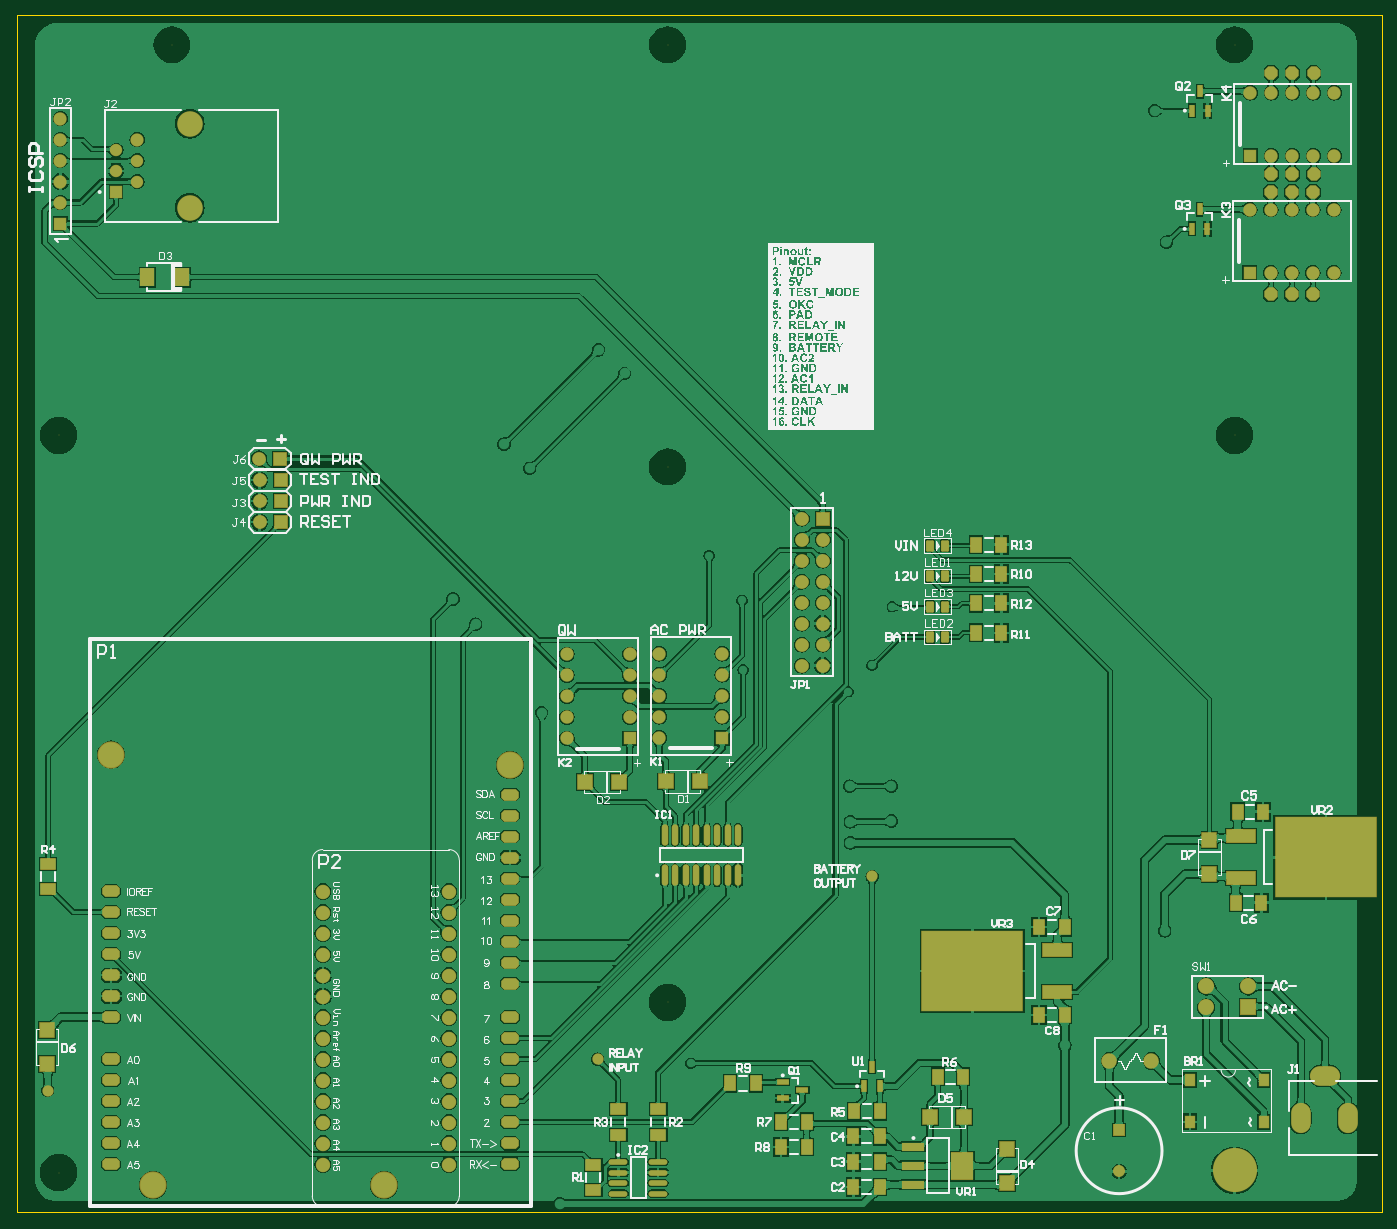
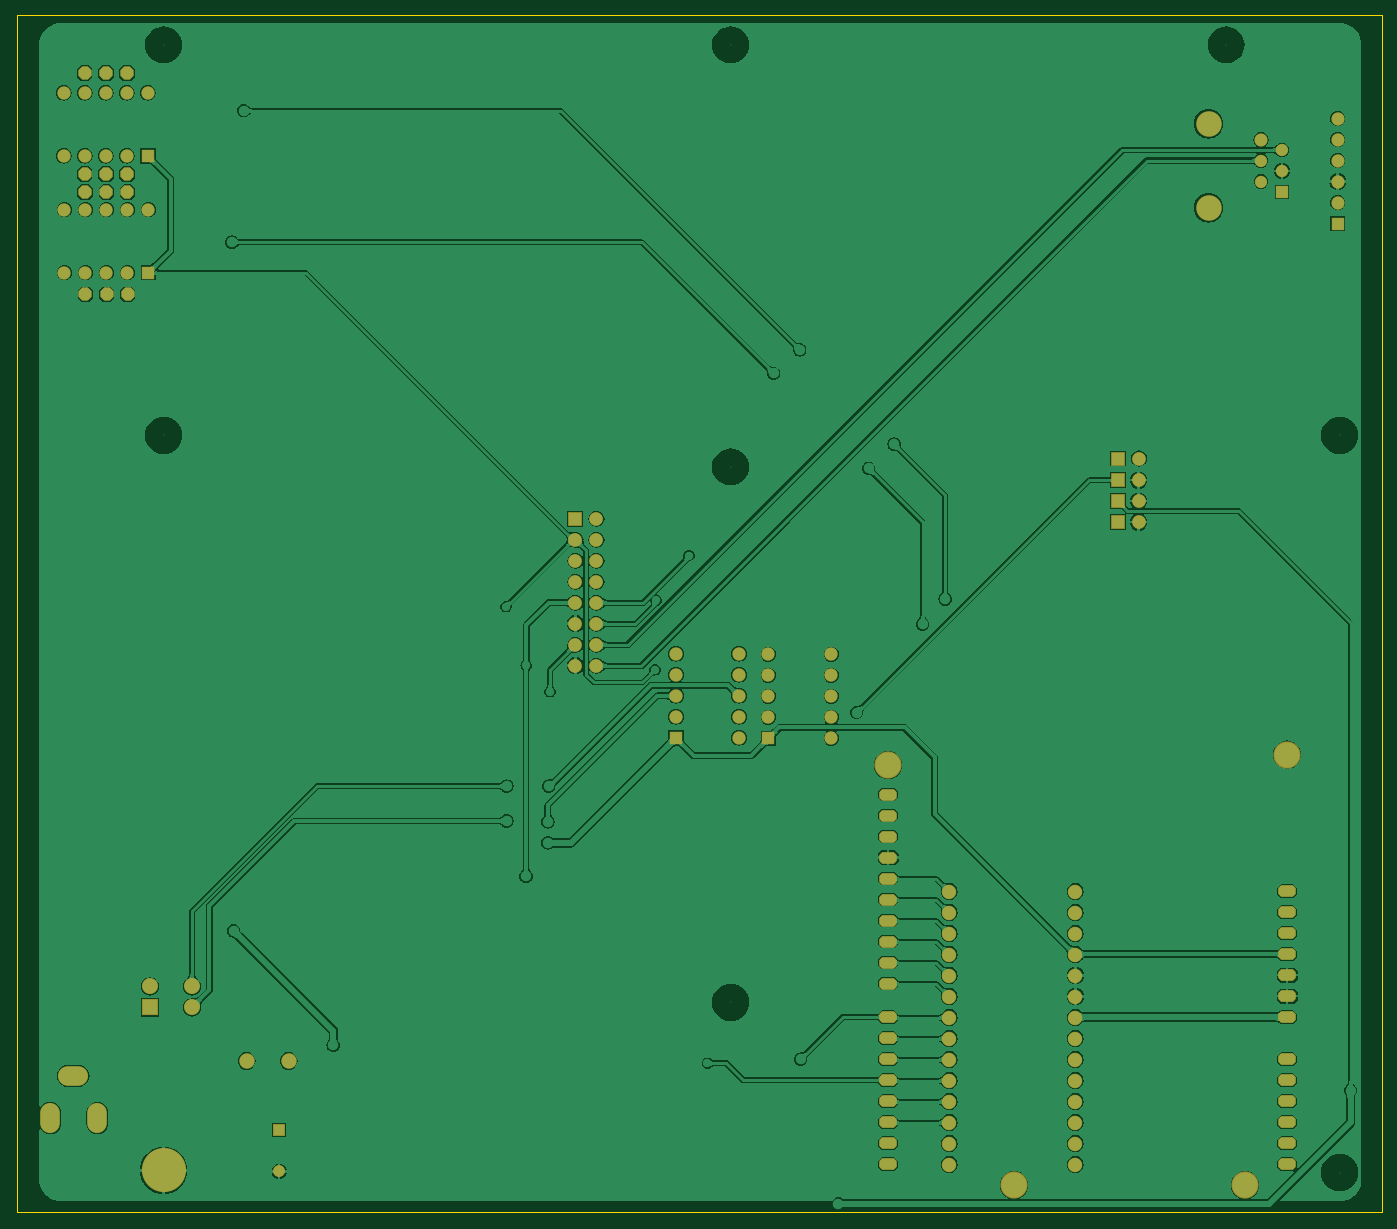
Circuit board: 9 layer files. Board 165.1 x 144.8 mm.
- bottom_copper: 105848.GBL (131436 bytes)
- bottom_silk: 105848.GBO (151 bytes)
- paste: 105848.GBP (149 bytes)
- bottom_mask: 105848.GBS (4167 bytes)
- outline: 105848.GKO (245 bytes)
- top_copper: 105848.GTL (239267 bytes)
- top_silk: 105848.GTO (202741 bytes)
- paste: 105848.GTP (2973 bytes)
- top_mask: 105848.GTS (7435 bytes)

=== bottom_copper: 105848.GBL (131436 bytes, source omitted) ===
=== bottom_silk: 105848.GBO ===
G04*
G04 #@! TF.GenerationSoftware,Altium Limited,Altium Designer,18.0.11 (651)*
G04*
G04 Layer_Color=32896*
%FSLAX24Y24*%
%MOIN*%
G70*
G01*
G75*
M02*

=== paste: 105848.GBP ===
G04*
G04 #@! TF.GenerationSoftware,Altium Limited,Altium Designer,18.0.11 (651)*
G04*
G04 Layer_Color=128*
%FSLAX24Y24*%
%MOIN*%
G70*
G01*
G75*
M02*

=== bottom_mask: 105848.GBS ===
G04*
G04 #@! TF.GenerationSoftware,Altium Limited,Altium Designer,18.0.11 (651)*
G04*
G04 Layer_Color=16711935*
%FSLAX24Y24*%
%MOIN*%
G70*
G01*
G75*
%ADD52P,0.0693X8X112.5*%
%ADD53C,0.0640*%
%ADD54R,0.0640X0.0640*%
%ADD55C,0.0690*%
G04:AMPARAMS|DCode=56|XSize=84mil|YSize=56mil|CornerRadius=0mil|HoleSize=0mil|Usage=FLASHONLY|Rotation=0.000|XOffset=0mil|YOffset=0mil|HoleType=Round|Shape=Octagon|*
%AMOCTAGOND56*
4,1,8,0.0420,-0.0140,0.0420,0.0140,0.0280,0.0280,-0.0280,0.0280,-0.0420,0.0140,-0.0420,-0.0140,-0.0280,-0.0280,0.0280,-0.0280,0.0420,-0.0140,0.0*
%
%ADD56OCTAGOND56*%

%ADD57C,0.1300*%
%ADD58O,0.0631X0.0640*%
%ADD59C,0.1221*%
%ADD60C,0.0631*%
%ADD61C,0.0591*%
%ADD62R,0.0591X0.0591*%
%ADD63R,0.0640X0.0640*%
%ADD64C,0.0740*%
%ADD65C,0.0572*%
%ADD66R,0.0572X0.0572*%
%ADD67C,0.0660*%
%ADD68R,0.0660X0.0660*%
%ADD69R,0.0660X0.0660*%
%ADD70O,0.0940X0.1440*%
%ADD71O,0.1440X0.0940*%
%ADD72C,0.0040*%
%ADD73C,0.2107*%
%ADD74C,0.0768*%
%ADD75R,0.0768X0.0768*%
D52*
X59750Y54260D02*
D03*
X60750D02*
D03*
X61760D02*
D03*
X59750Y49460D02*
D03*
X60750D02*
D03*
X61760D02*
D03*
X59720Y48600D02*
D03*
X60720D02*
D03*
X61730D02*
D03*
X61720Y43720D02*
D03*
X60710D02*
D03*
X59710D02*
D03*
D53*
X62750Y50310D02*
D03*
X61750D02*
D03*
X59750D02*
D03*
X62750Y53310D02*
D03*
X61750D02*
D03*
X59750D02*
D03*
X58750D02*
D03*
X60750Y50310D02*
D03*
Y53310D02*
D03*
X62720Y44750D02*
D03*
X61720D02*
D03*
X59720D02*
D03*
X62720Y47750D02*
D03*
X61720D02*
D03*
X59720D02*
D03*
X58720D02*
D03*
X60720Y44750D02*
D03*
Y47750D02*
D03*
X33600Y26600D02*
D03*
Y25600D02*
D03*
Y23600D02*
D03*
X30600Y26600D02*
D03*
Y25600D02*
D03*
Y23600D02*
D03*
Y22600D02*
D03*
X33600Y24600D02*
D03*
X30600D02*
D03*
X29200Y26574D02*
D03*
Y25574D02*
D03*
Y23574D02*
D03*
X26200Y26574D02*
D03*
Y25574D02*
D03*
Y23574D02*
D03*
Y22574D02*
D03*
X29200Y24574D02*
D03*
X26200D02*
D03*
D54*
X58750Y50310D02*
D03*
X58720Y44750D02*
D03*
X2090Y47090D02*
D03*
D55*
X20580Y2280D02*
D03*
X14580D02*
D03*
Y3280D02*
D03*
Y4280D02*
D03*
Y5280D02*
D03*
Y6280D02*
D03*
Y7280D02*
D03*
Y8280D02*
D03*
Y9280D02*
D03*
Y10280D02*
D03*
Y11280D02*
D03*
Y12280D02*
D03*
Y13280D02*
D03*
Y14280D02*
D03*
Y15280D02*
D03*
X20580Y3280D02*
D03*
Y4280D02*
D03*
Y5280D02*
D03*
Y6280D02*
D03*
Y7280D02*
D03*
Y8280D02*
D03*
Y9280D02*
D03*
Y10280D02*
D03*
Y11280D02*
D03*
Y12280D02*
D03*
Y13280D02*
D03*
Y14280D02*
D03*
Y15280D02*
D03*
D56*
X4500Y15300D02*
D03*
Y7300D02*
D03*
Y6300D02*
D03*
Y5300D02*
D03*
Y4300D02*
D03*
Y2300D02*
D03*
Y3300D02*
D03*
Y14300D02*
D03*
Y13300D02*
D03*
Y9300D02*
D03*
Y10300D02*
D03*
Y11300D02*
D03*
Y12300D02*
D03*
X23500Y9300D02*
D03*
Y8300D02*
D03*
Y7300D02*
D03*
Y6300D02*
D03*
Y2300D02*
D03*
Y3300D02*
D03*
Y4300D02*
D03*
Y5300D02*
D03*
Y13900D02*
D03*
Y12900D02*
D03*
Y11900D02*
D03*
Y10900D02*
D03*
Y14900D02*
D03*
Y15900D02*
D03*
Y16900D02*
D03*
Y17900D02*
D03*
Y18900D02*
D03*
Y19900D02*
D03*
D57*
Y21300D02*
D03*
X17500Y1300D02*
D03*
X6500D02*
D03*
X4500Y21800D02*
D03*
D58*
X2090Y52090D02*
D03*
Y51090D02*
D03*
Y50090D02*
D03*
Y49090D02*
D03*
Y48090D02*
D03*
D59*
X8242Y47842D02*
D03*
Y51842D02*
D03*
D60*
X5742Y51090D02*
D03*
D61*
X4742Y50590D02*
D03*
X5742Y50090D02*
D03*
X4742Y49590D02*
D03*
X5742Y49090D02*
D03*
D62*
X4742Y48590D02*
D03*
D63*
X33600Y22600D02*
D03*
X29200Y22574D02*
D03*
D64*
X54040Y7212D02*
D03*
X52040D02*
D03*
D65*
X52500Y1952D02*
D03*
D66*
X52500Y3920D02*
D03*
D67*
X37387Y26037D02*
D03*
X38387D02*
D03*
X37387Y27037D02*
D03*
X38387D02*
D03*
X37387Y28037D02*
D03*
X38387D02*
D03*
X37387Y29037D02*
D03*
X38387D02*
D03*
X37387Y30037D02*
D03*
X38387D02*
D03*
X37387Y31037D02*
D03*
X38387D02*
D03*
X37387Y32037D02*
D03*
X38387D02*
D03*
X37387Y33037D02*
D03*
X11550Y35900D02*
D03*
X11570Y32870D02*
D03*
Y33870D02*
D03*
Y34870D02*
D03*
D68*
X38387Y33037D02*
D03*
D69*
X12550Y35900D02*
D03*
X12570Y32870D02*
D03*
Y33870D02*
D03*
Y34870D02*
D03*
D70*
X63400Y4500D02*
D03*
X61150D02*
D03*
D71*
X62300Y6500D02*
D03*
D72*
X31000Y10000D02*
D03*
X2000Y1900D02*
D03*
Y37000D02*
D03*
X7400Y55600D02*
D03*
X58000D02*
D03*
X31000D02*
D03*
X58000Y37000D02*
D03*
X31000Y35500D02*
D03*
D73*
X58000Y2000D02*
D03*
D74*
X58649Y10760D02*
D03*
X56649D02*
D03*
Y9760D02*
D03*
D75*
X58649D02*
D03*
M02*

=== outline: 105848.GKO ===
G04*
G04 #@! TF.GenerationSoftware,Altium Limited,Altium Designer,18.0.11 (651)*
G04*
G04 Layer_Color=16711935*
%FSLAX24Y24*%
%MOIN*%
G70*
G01*
G75*
%ADD12C,0.0050*%
D12*
X0Y0D02*
Y57000D01*
X65000D01*
Y0D02*
Y57000D01*
X0Y0D02*
X65000D01*
M02*

=== top_copper: 105848.GTL (239267 bytes, source omitted) ===
=== top_silk: 105848.GTO (202741 bytes, source omitted) ===
=== paste: 105848.GTP ===
G04*
G04 #@! TF.GenerationSoftware,Altium Limited,Altium Designer,18.0.11 (651)*
G04*
G04 Layer_Color=8421504*
%FSLAX24Y24*%
%MOIN*%
G70*
G01*
G75*
%ADD22R,0.0236X0.0571*%
%ADD23R,0.1378X0.0630*%
%ADD24R,0.4803X0.3839*%
G04:AMPARAMS|DCode=25|XSize=35mil|YSize=50mil|CornerRadius=4.4mil|HoleSize=0mil|Usage=FLASHONLY|Rotation=0.000|XOffset=0mil|YOffset=0mil|HoleType=Round|Shape=RoundedRectangle|*
%AMROUNDEDRECTD25*
21,1,0.0350,0.0413,0,0,0.0*
21,1,0.0263,0.0500,0,0,0.0*
1,1,0.0088,0.0131,-0.0206*
1,1,0.0088,-0.0131,-0.0206*
1,1,0.0088,-0.0131,0.0206*
1,1,0.0088,0.0131,0.0206*
%
%ADD25ROUNDEDRECTD25*%
%ADD26R,0.0710X0.0700*%
%ADD27R,0.0700X0.0710*%
%ADD28R,0.0531X0.0748*%
%ADD29R,0.0500X0.0600*%
%ADD30O,0.0276X0.0984*%
%ADD31R,0.0571X0.0236*%
%ADD32R,0.0748X0.0531*%
%ADD33R,0.1063X0.1299*%
%ADD34R,0.1063X0.0394*%
%ADD35R,0.0689X0.0858*%
%ADD36O,0.0866X0.0236*%
D22*
X55956Y46835D02*
D03*
X56704D02*
D03*
X56330Y47760D02*
D03*
X55966Y52465D02*
D03*
X56714D02*
D03*
X56340Y53390D02*
D03*
X40359Y6007D02*
D03*
X41107D02*
D03*
X40733Y6933D02*
D03*
D23*
X49560Y12500D02*
D03*
Y10500D02*
D03*
X58300Y15910D02*
D03*
Y17910D02*
D03*
D24*
X45515Y11500D02*
D03*
X62345Y16910D02*
D03*
D25*
X43500Y30300D02*
D03*
X44200D02*
D03*
Y27400D02*
D03*
X43500D02*
D03*
Y28850D02*
D03*
X44200D02*
D03*
Y31750D02*
D03*
X43500D02*
D03*
D26*
X32520Y20520D02*
D03*
X30906D02*
D03*
X27066Y20500D02*
D03*
X28680D02*
D03*
X43486Y4550D02*
D03*
X45100D02*
D03*
D27*
X47150Y1390D02*
D03*
Y3004D02*
D03*
X1460Y8670D02*
D03*
Y7056D02*
D03*
X56800Y16116D02*
D03*
Y17730D02*
D03*
D28*
X49910Y9405D02*
D03*
X48690D02*
D03*
X49910Y13580D02*
D03*
X48690D02*
D03*
X58050Y14750D02*
D03*
X59270D02*
D03*
X58140Y19080D02*
D03*
X59360D02*
D03*
X45680Y27600D02*
D03*
X46900D02*
D03*
X45680Y29000D02*
D03*
X46900D02*
D03*
X45680Y31800D02*
D03*
X46900D02*
D03*
X45680Y30400D02*
D03*
X46900D02*
D03*
X33990Y6140D02*
D03*
X35210D02*
D03*
X37618Y3117D02*
D03*
X36397D02*
D03*
X37618Y4317D02*
D03*
X36397D02*
D03*
X45080Y6460D02*
D03*
X43860D02*
D03*
X39887Y4817D02*
D03*
X41107D02*
D03*
X39848Y3617D02*
D03*
X41107D02*
D03*
Y2417D02*
D03*
X39848D02*
D03*
X41107Y1217D02*
D03*
X39848D02*
D03*
D29*
X59380Y6310D02*
D03*
X55880D02*
D03*
X59380Y4310D02*
D03*
X55880D02*
D03*
D30*
X34357Y17981D02*
D03*
X33857D02*
D03*
X33357D02*
D03*
X32857D02*
D03*
X32357D02*
D03*
X31857D02*
D03*
X31357D02*
D03*
X30857D02*
D03*
X34357Y16052D02*
D03*
X33857D02*
D03*
X33357D02*
D03*
X32857D02*
D03*
X32357D02*
D03*
X31857D02*
D03*
X31357D02*
D03*
X30857D02*
D03*
D31*
X36482Y6191D02*
D03*
Y5443D02*
D03*
X37407Y5817D02*
D03*
D32*
X1500Y16610D02*
D03*
Y15390D02*
D03*
X27457Y1057D02*
D03*
Y2277D02*
D03*
X28650Y3707D02*
D03*
Y4927D02*
D03*
X30557D02*
D03*
Y3707D02*
D03*
D33*
X45030Y2222D02*
D03*
D34*
X42707Y1317D02*
D03*
Y2222D02*
D03*
Y3128D02*
D03*
D35*
X7890Y44540D02*
D03*
X6229D02*
D03*
D36*
X28650Y2400D02*
D03*
Y1900D02*
D03*
Y1400D02*
D03*
Y900D02*
D03*
X30540Y2400D02*
D03*
Y1900D02*
D03*
Y1400D02*
D03*
Y900D02*
D03*
M02*

=== top_mask: 105848.GTS (7435 bytes, source omitted) ===
